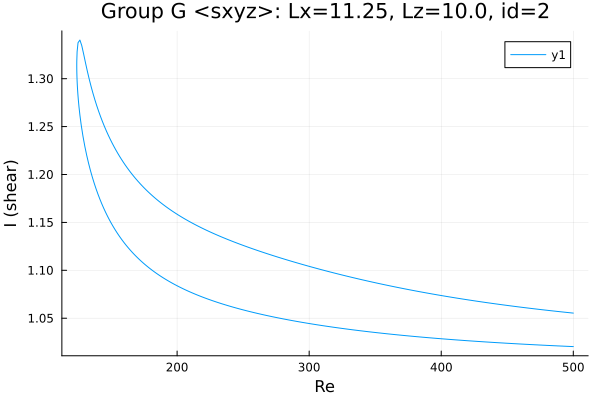

The data file committed next to this chart (first rows):
Re, shear
500.0, 1.02
499.9, 1.02
498.5, 1.02
497.1, 1.021
495.7, 1.021
494.2, 1.021
492.8, 1.021
491.4, 1.021
490, 1.021
488.6, 1.021
487.2, 1.021
485.8, 1.021
484.3, 1.021
482.9, 1.021
481.5, 1.022
480.1, 1.022
478.7, 1.022
477.3, 1.022
475.9, 1.022
474.4, 1.022
473, 1.022
471.6, 1.022
471.2, 1.022
469.8, 1.022
468.4, 1.022
467, 1.023
465.6, 1.023
464.2, 1.023
462.8, 1.023
461.3, 1.023
459.9, 1.023
458.5, 1.023
457.1, 1.023
455.7, 1.023
454.3, 1.024
452.9, 1.024
451.4, 1.024
450, 1.024
448.6, 1.024
447.2, 1.024
445.8, 1.024
444.4, 1.024
443, 1.024
441.5, 1.025
440.1, 1.025
438.7, 1.025
438.2, 1.025
436.8, 1.025
435.4, 1.025
434, 1.025
432.6, 1.025
431.2, 1.025
429.8, 1.026
428.3, 1.026
426.9, 1.026
425.5, 1.026
424.1, 1.026
422.7, 1.026
421.3, 1.026
419.9, 1.027
... 542 more rows
